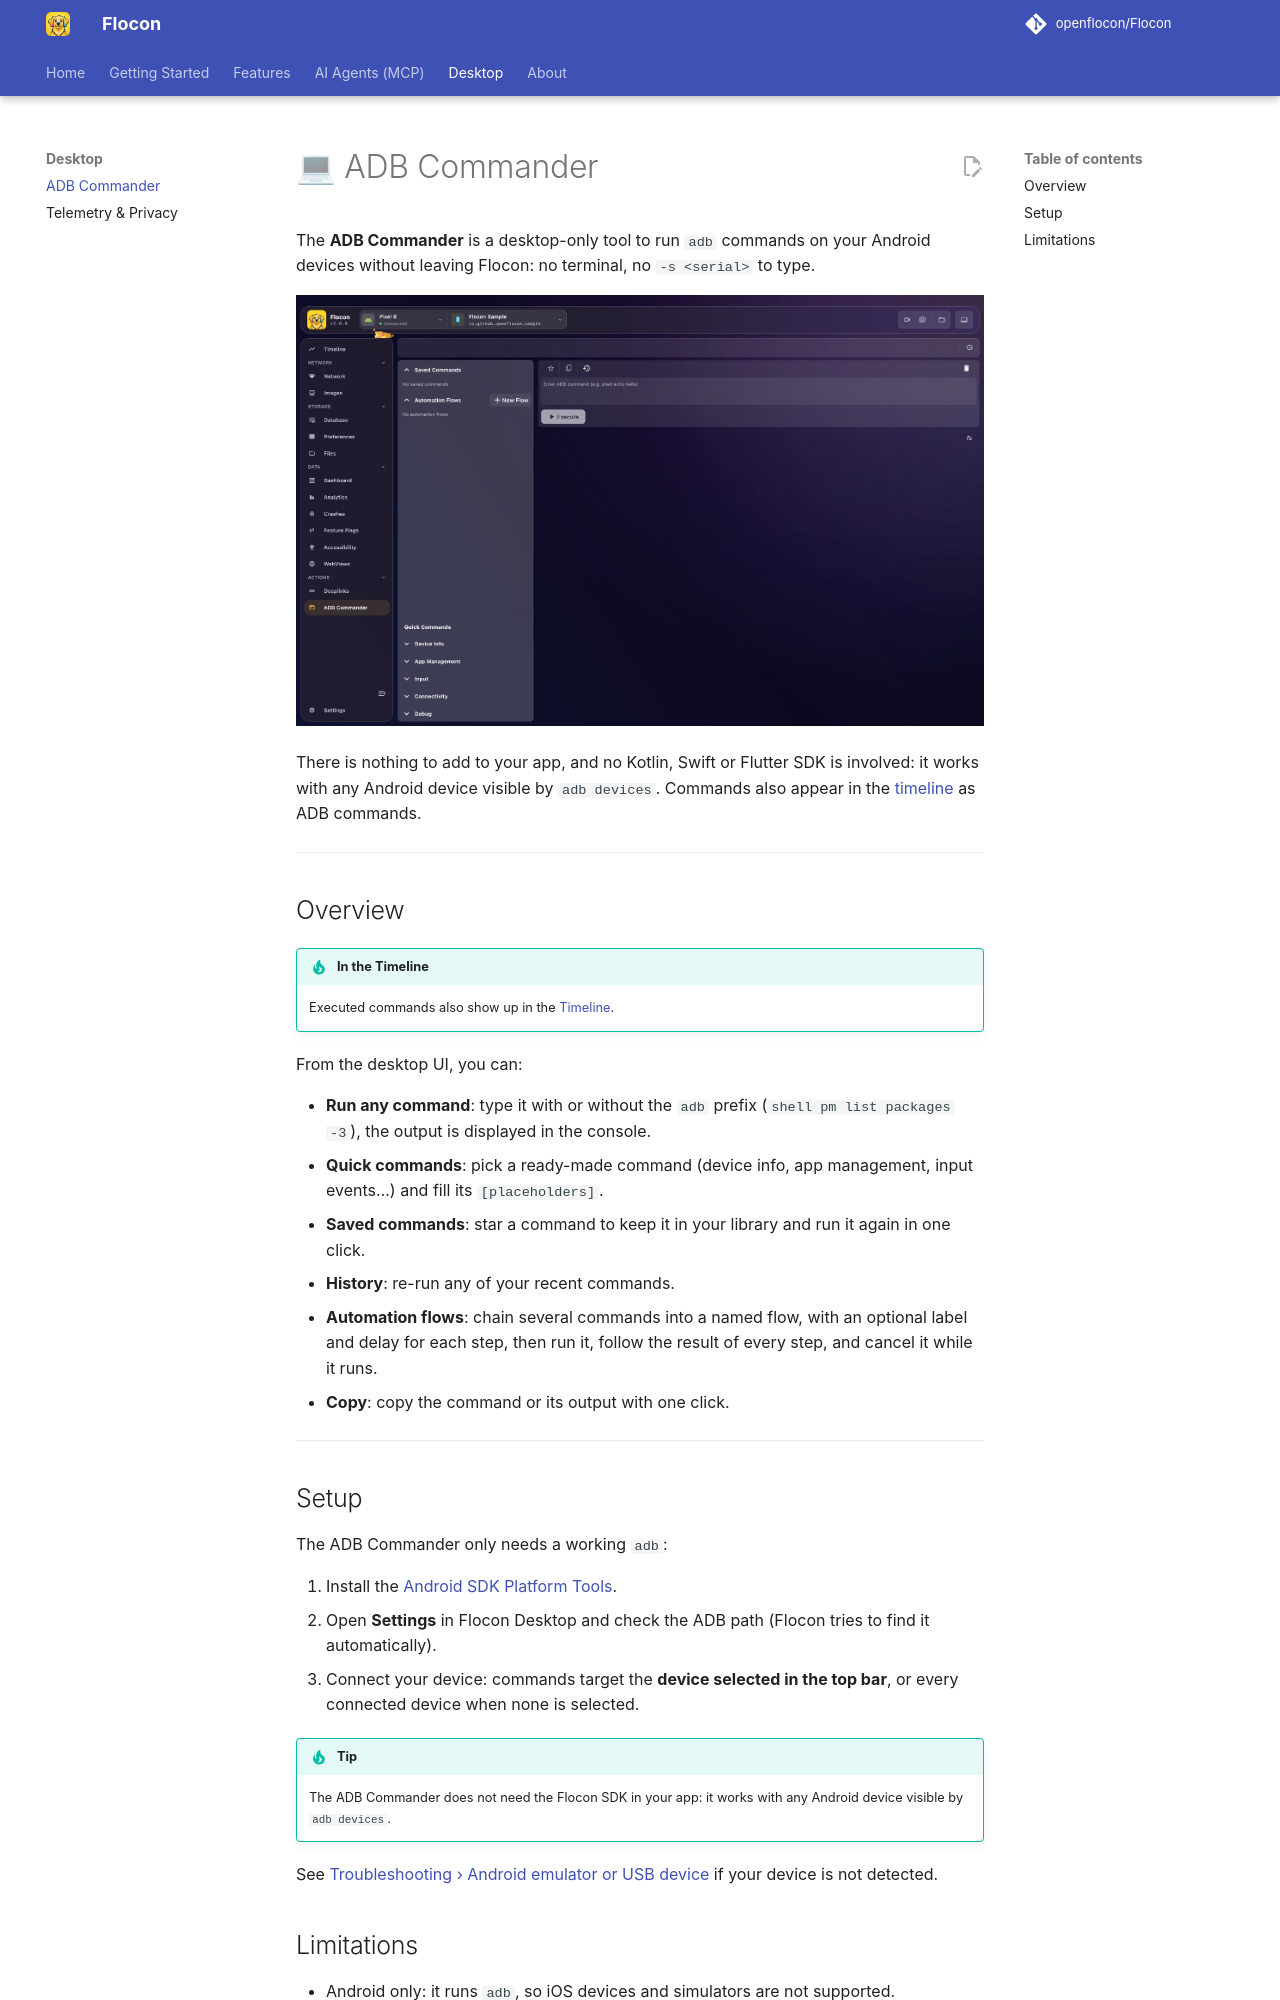

repository: openflocon/Flocon · page: adb-commander/index.html · generator: mkdocs

---
title: ADB Commander
description: Run ADB commands, save your favorites and chain them into automation flows from Flocon Desktop.
---

# 💻 ADB Commander

The **ADB Commander** is a desktop-only tool to run `adb` commands on your Android devices without leaving Flocon: no terminal, no `-s <serial>` to type.

![Quick commands library](assets/screenshots/adb-commander-output.jpg)

There is nothing to add to your app, and no Kotlin, Swift or Flutter SDK is involved: it works with any Android device visible by `adb devices`. Commands also appear in the [timeline](timeline.md) as ADB commands.

---

## Overview

!!! tip "In the Timeline"
    Executed commands also show up in the [Timeline](timeline.md).

From the desktop UI, you can:

- **Run any command**: type it with or without the `adb` prefix (`shell pm list packages -3`), the output is displayed in the console.
- **Quick commands**: pick a ready-made command (device info, app management, input events…) and fill its `[placeholders]`.
- **Saved commands**: star a command to keep it in your library and run it again in one click.
- **History**: re-run any of your recent commands.
- **Automation flows**: chain several commands into a named flow, with an optional label and delay for each step, then run it, follow the result of every step, and cancel it while it runs.
- **Copy**: copy the command or its output with one click.

---

## Setup

The ADB Commander only needs a working `adb`:

1. Install the [Android SDK Platform Tools](https://developer.android.com/tools/releases/platform-tools).
2. Open **Settings** in Flocon Desktop and check the ADB path (Flocon tries to find it automatically).
3. Connect your device: commands target the **device selected in the top bar**, or every connected device when none is selected.

!!! tip
    The ADB Commander does not need the Flocon SDK in your app: it works with any Android device visible by `adb devices`.

See [Troubleshooting › Android emulator or USB device](troubleshooting.md#android-emulator-or-usb-device) if your device is not detected.
